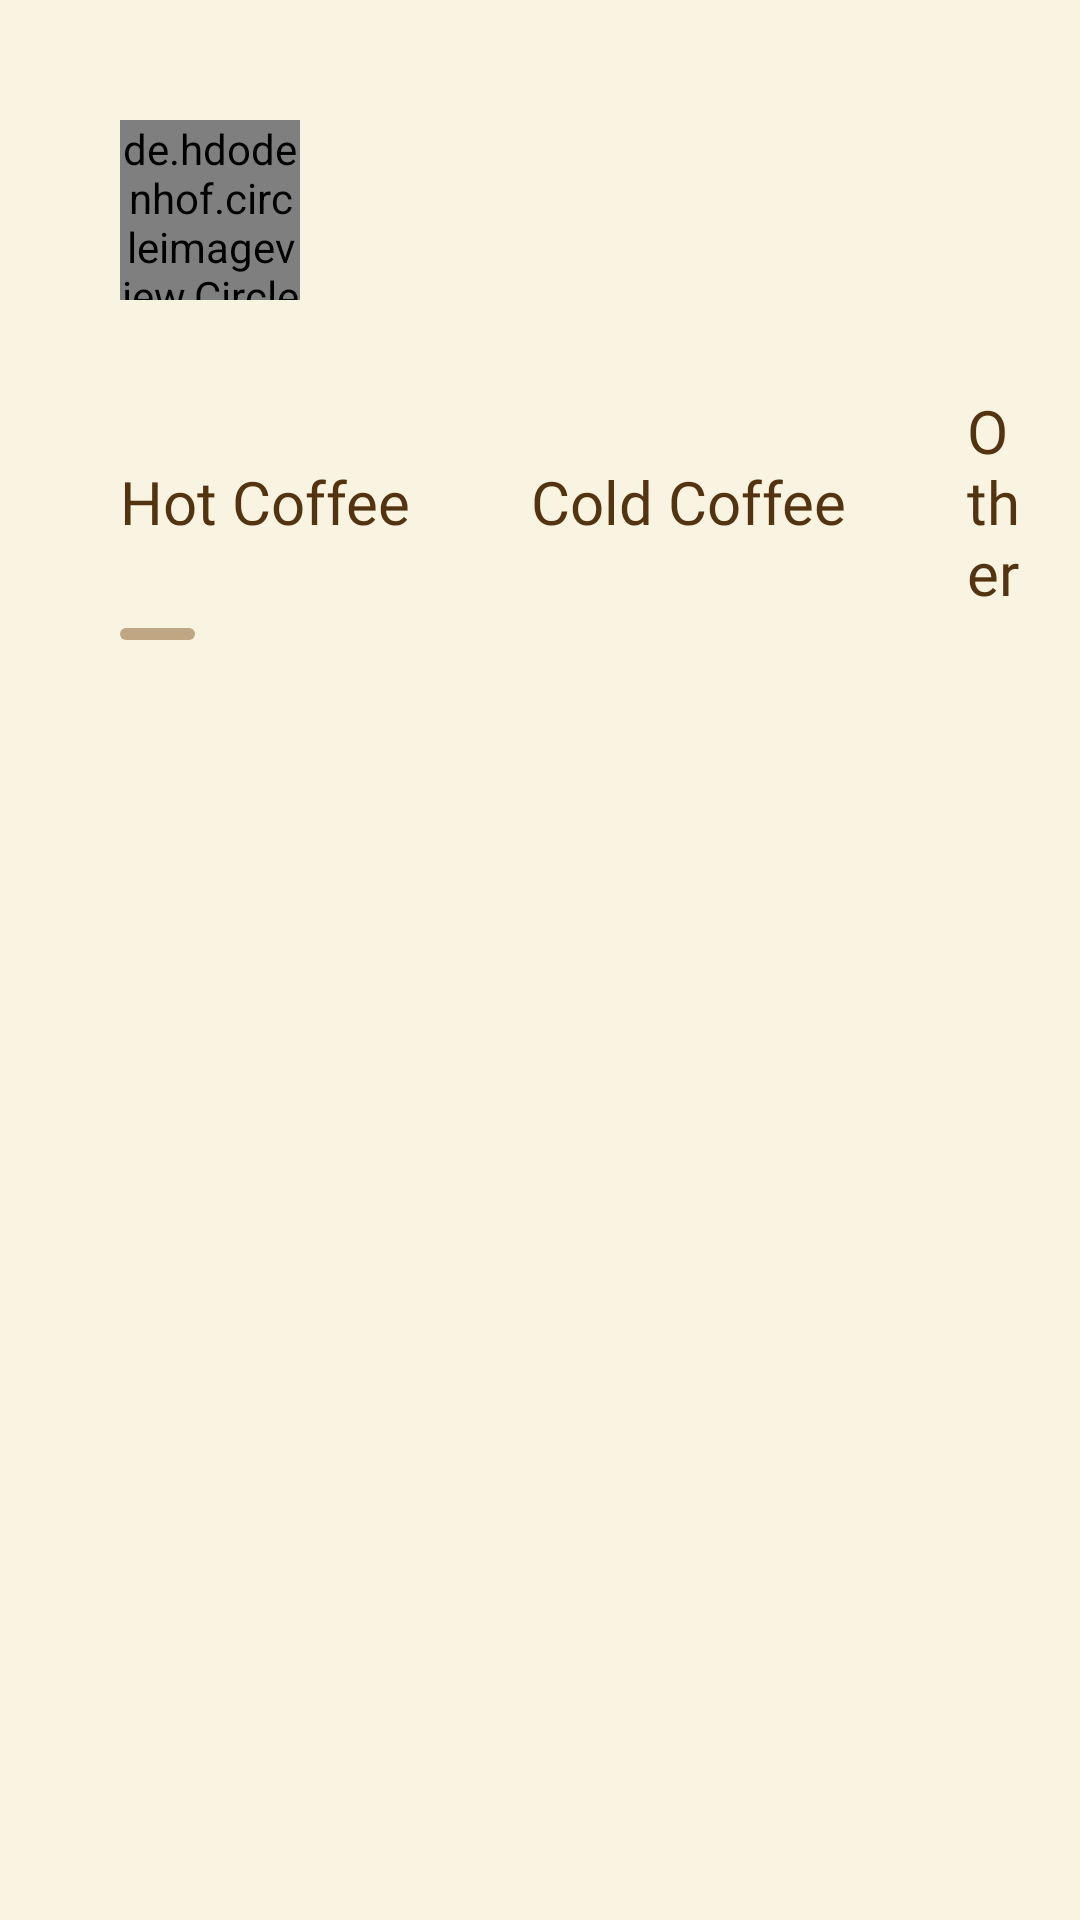

Reconstruct the res/layout file that produces this screen, plus the resources it refers to.
<!-- AndroidManifest.xml: application theme Theme.Coffee_shop -->
<!-- res/layout/fragment_home.xml -->
<?xml version="1.0" encoding="utf-8"?>
<androidx.constraintlayout.widget.ConstraintLayout xmlns:android="http://schemas.android.com/apk/res/android"
    android:layout_width="match_parent"
    android:layout_height="match_parent"
    xmlns:tools="http://schemas.android.com/tools"
    xmlns:app="http://schemas.android.com/apk/res-auto"
    android:background="@color/bg_light"
    tools:theme="@style/Base.Theme.Coffee_shop"
    android:paddingStart="40dp"
    android:paddingEnd="20dp"
    tools:context=".presentation.home.view.HomeFragment">

    <de.hdodenhof.circleimageview.CircleImageView
        android:id="@+id/profile_image"
        android:layout_width="60dp"
        android:layout_height="60dp"
        android:src="@drawable/banneruser"
        app:layout_constraintStart_toStartOf="parent"
        app:layout_constraintTop_toTopOf="parent"
        android:layout_marginTop="40dp" />

    <TextView
        android:id="@+id/current_address"
        android:layout_width="0dp"
        android:layout_height="wrap_content"
        android:text=""
        android:drawablePadding="8dp"
        android:gravity="center_vertical"
        android:fontFamily="@font/source_sans_pro_semibold"
        android:textSize="16sp"
        android:textColor="@color/text_title"
        app:drawableStartCompat="@drawable/adress_icon"
        app:drawableTint="@color/text_title"
        android:maxLines="1"
        android:ellipsize="end"
        app:layout_constraintStart_toEndOf="@id/profile_image"
        app:layout_constraintTop_toTopOf="@id/profile_image"
        app:layout_constraintBottom_toBottomOf="@id/profile_image"
        app:layout_constraintEnd_toStartOf="@id/search_icon"
        android:layout_marginStart="10dp"
        android:layout_marginEnd="10dp" />

    <ImageView
        android:id="@+id/search_icon"
        android:layout_width="40dp"
        android:layout_height="40dp"
        android:contentDescription="search_icon"
        android:src="@drawable/search_icon"
        android:layout_marginStart="50dp"
        app:layout_constraintBottom_toBottomOf="@+id/current_address"
        app:layout_constraintEnd_toEndOf="parent"
        app:layout_constraintStart_toEndOf="@+id/current_address"
        app:layout_constraintTop_toTopOf="@+id/current_address" />

    <LinearLayout
        android:id="@+id/coffee_category"
        android:layout_width="match_parent"
        android:layout_height="wrap_content"
        android:layout_marginVertical="30dp"
        android:orientation="horizontal"
        app:layout_constraintStart_toStartOf="parent"
        app:layout_constraintTop_toBottomOf="@+id/profile_image"
        android:gravity="center">

        <LinearLayout
            android:id="@+id/category_hot"
            android:layout_width="wrap_content"
            android:layout_height="wrap_content"
            android:orientation="vertical"
            android:gravity="center">

            <TextView
                android:id="@+id/text_hot"
                android:layout_width="wrap_content"
                android:layout_height="wrap_content"
                android:fontFamily="@font/source_sans_pro_semibold"
                android:text="@string/hot_coffee"
                android:textColor="@color/text_title"
                android:textSize="20sp" />
        </LinearLayout>

        <LinearLayout
            android:id="@+id/category_cold"
            android:layout_width="wrap_content"
            android:layout_height="wrap_content"
            android:orientation="vertical"
            android:gravity="center"
            android:layout_marginStart="40dp">

            <TextView
                android:id="@+id/text_cold"
                android:layout_width="wrap_content"
                android:layout_height="wrap_content"
                android:fontFamily="@font/source_sans_pro_semibold"
                android:text="@string/cold_coffee"
                android:textColor="@color/text_title"
                android:textSize="20sp" />
        </LinearLayout>

        <LinearLayout
            android:id="@+id/category_other"
            android:layout_width="wrap_content"
            android:layout_height="wrap_content"
            android:orientation="vertical"
            android:gravity="center"
            android:layout_marginStart="40dp">

            <TextView
                android:id="@+id/text_other"
                android:layout_width="wrap_content"
                android:layout_height="wrap_content"
                android:fontFamily="@font/source_sans_pro_semibold"
                android:text="@string/other"
                android:textColor="@color/text_title"
                android:textSize="20sp" />
        </LinearLayout>
    </LinearLayout>

    <View
        android:id="@+id/category_underline"
        android:layout_width="25dp"
        android:layout_height="4dp"
        android:background="@drawable/underline_active"
        android:layout_marginTop="5dp"
        app:layout_constraintStart_toStartOf="parent"
        app:layout_constraintTop_toBottomOf="@+id/coffee_category" />

    <androidx.recyclerview.widget.RecyclerView
        android:id="@+id/recyclerView"
        android:clipToPadding="false"
        android:paddingBottom="100dp"
        android:layout_width="match_parent"
        android:layout_height="0dp"
        android:layout_marginTop="20dp"
        app:layout_constraintTop_toBottomOf="@id/category_underline"
        app:layout_constraintBottom_toBottomOf="parent"
        app:layout_constraintStart_toStartOf="parent"
        app:layout_constraintEnd_toEndOf="parent"
        tools:listitem="@layout/item_coffee" />

</androidx.constraintlayout.widget.ConstraintLayout>
<!-- res/layout/item_coffee.xml (included above) -->
<layout xmlns:android="http://schemas.android.com/apk/res/android"
    xmlns:app="http://schemas.android.com/apk/res-auto"
    xmlns:tools="http://schemas.android.com/tools">

    <data>
        <variable
            name="coffee"
            type="com.example.coffee_shop.data.models.Coffee" />
    </data>

    <androidx.constraintlayout.widget.ConstraintLayout
        android:layout_width="match_parent"
        android:layout_height="wrap_content"
        android:padding="8dp"
        android:background="@drawable/rounded_corners">

        
        <ImageView
            android:id="@+id/coffee_image"
            android:layout_width="140dp"
            android:layout_height="140dp"
            android:scaleType="centerCrop"
            app:imageUrl="@{coffee.imageUrl}"
            app:layout_constraintTop_toTopOf="parent"
            app:layout_constraintStart_toStartOf="parent"
            app:layout_constraintEnd_toEndOf="parent"
            app:layout_constraintDimensionRatio="16:9" />

        
        <TextView
            android:id="@+id/coffee_name"
            android:layout_width="0dp"
            android:layout_height="wrap_content"
            android:gravity="center"
            android:text="@{coffee.localizedName}"
            android:textSize="18sp"
            android:textStyle="bold"
            android:textColor="@android:color/black"
            android:paddingTop="4dp"
            app:layout_constraintTop_toBottomOf="@id/coffee_image"
            app:layout_constraintStart_toStartOf="parent"
            app:layout_constraintEnd_toEndOf="parent" />

        
        <androidx.constraintlayout.widget.ConstraintLayout
            android:layout_width="0dp"
            android:layout_height="wrap_content"
            android:paddingTop="4dp"
            app:layout_constraintTop_toBottomOf="@id/coffee_name"
            app:layout_constraintStart_toStartOf="parent"
            app:layout_constraintEnd_toEndOf="parent">

            
            <TextView
                android:id="@+id/coffee_price"
                android:layout_width="0dp"
                android:layout_height="wrap_content"
                android:text="@{coffee.formattedPrice}"
                android:textSize="16sp"
                android:textColor="@android:color/black"
                android:paddingStart="8dp"
                app:layout_constraintStart_toStartOf="parent"
                app:layout_constraintTop_toTopOf="parent"
                app:layout_constraintBottom_toBottomOf="parent"
                app:layout_constraintEnd_toStartOf="@id/add_to_cart_button" />

            
            <ImageButton
                android:id="@+id/add_to_cart_button"
                android:layout_width="20dp"
                android:layout_height="20dp"
                android:background="@drawable/circle_button_background"
                android:contentDescription="@string/add_to_cart"
                android:src="@drawable/ic_add"
                android:padding="8dp"
                app:layout_constraintEnd_toEndOf="parent"
                app:layout_constraintTop_toTopOf="parent"
                app:layout_constraintBottom_toBottomOf="parent"
                app:layout_constraintStart_toEndOf="@id/coffee_price" />
        </androidx.constraintlayout.widget.ConstraintLayout>
    </androidx.constraintlayout.widget.ConstraintLayout>
</layout>
<!-- resources referenced by this layout -->
<resources>
  <color name="bg_light">#F8F4E1</color>
  <color name="text_title">#543310</color>
  <!-- drawable circle_button_background (drawable) -->
  <shape xmlns:android="http://schemas.android.com/apk/res/android">
      <solid android:color="@color/text_title" />
      <corners android:radius="6dp" />
      <padding
          android:left="8dp"
          android:top="8dp"
          android:right="8dp"
          android:bottom="8dp" />
  </shape>
  <!-- drawable ic_add (drawable) -->
  <vector xmlns:android="http://schemas.android.com/apk/res/android"
      android:width="15dp"
      android:height="15dp"
      android:viewportWidth="43"
      android:viewportHeight="42">
    <path
        android:pathData="M39.44,18.05H24.49V3.299C24.49,1.67 23.151,0.349 21.5,0.349C19.85,0.349 18.51,1.67 18.51,3.299V18.05H3.56C1.909,18.05 0.57,19.372 0.57,21C0.57,22.628 1.909,23.95 3.56,23.95H18.51V38.701C18.51,40.329 19.85,41.651 21.5,41.651C23.151,41.651 24.49,40.329 24.49,38.701V23.95H39.44C41.091,23.95 42.43,22.628 42.43,21C42.43,19.372 41.091,18.05 39.44,18.05Z"
        android:fillColor="#F8F4E1"/>
  </vector>
  <!-- drawable rounded_corners (drawable) -->
  <shape xmlns:android="http://schemas.android.com/apk/res/android" android:shape="rectangle">
      <corners android:radius="16dp" />
      <solid android:color="@color/bg" />
  </shape>
  <!-- drawable underline_active (drawable) -->
  <shape xmlns:android="http://schemas.android.com/apk/res/android" android:shape="rectangle">
      <size android:height="1dp" />
      <size android:width="3dp" />
      <corners android:radius="6dp" />
      <solid android:color="@color/bg" />
  </shape>
  <string name="add_to_cart">Add to cart</string>
  <string name="cold_coffee">Cold Coffee</string>
  <string name="hot_coffee">Hot Coffee</string>
  <string name="other">Other</string>
  <style name="Base.Theme.Coffee_shop" parent="Theme.Material3.DayNight.NoActionBar">
          
          
      </style>
  <style name="Theme.Coffee_shop" parent="Base.Theme.Coffee_shop" />
  <color name="bg">#C0A682</color>
</resources>
